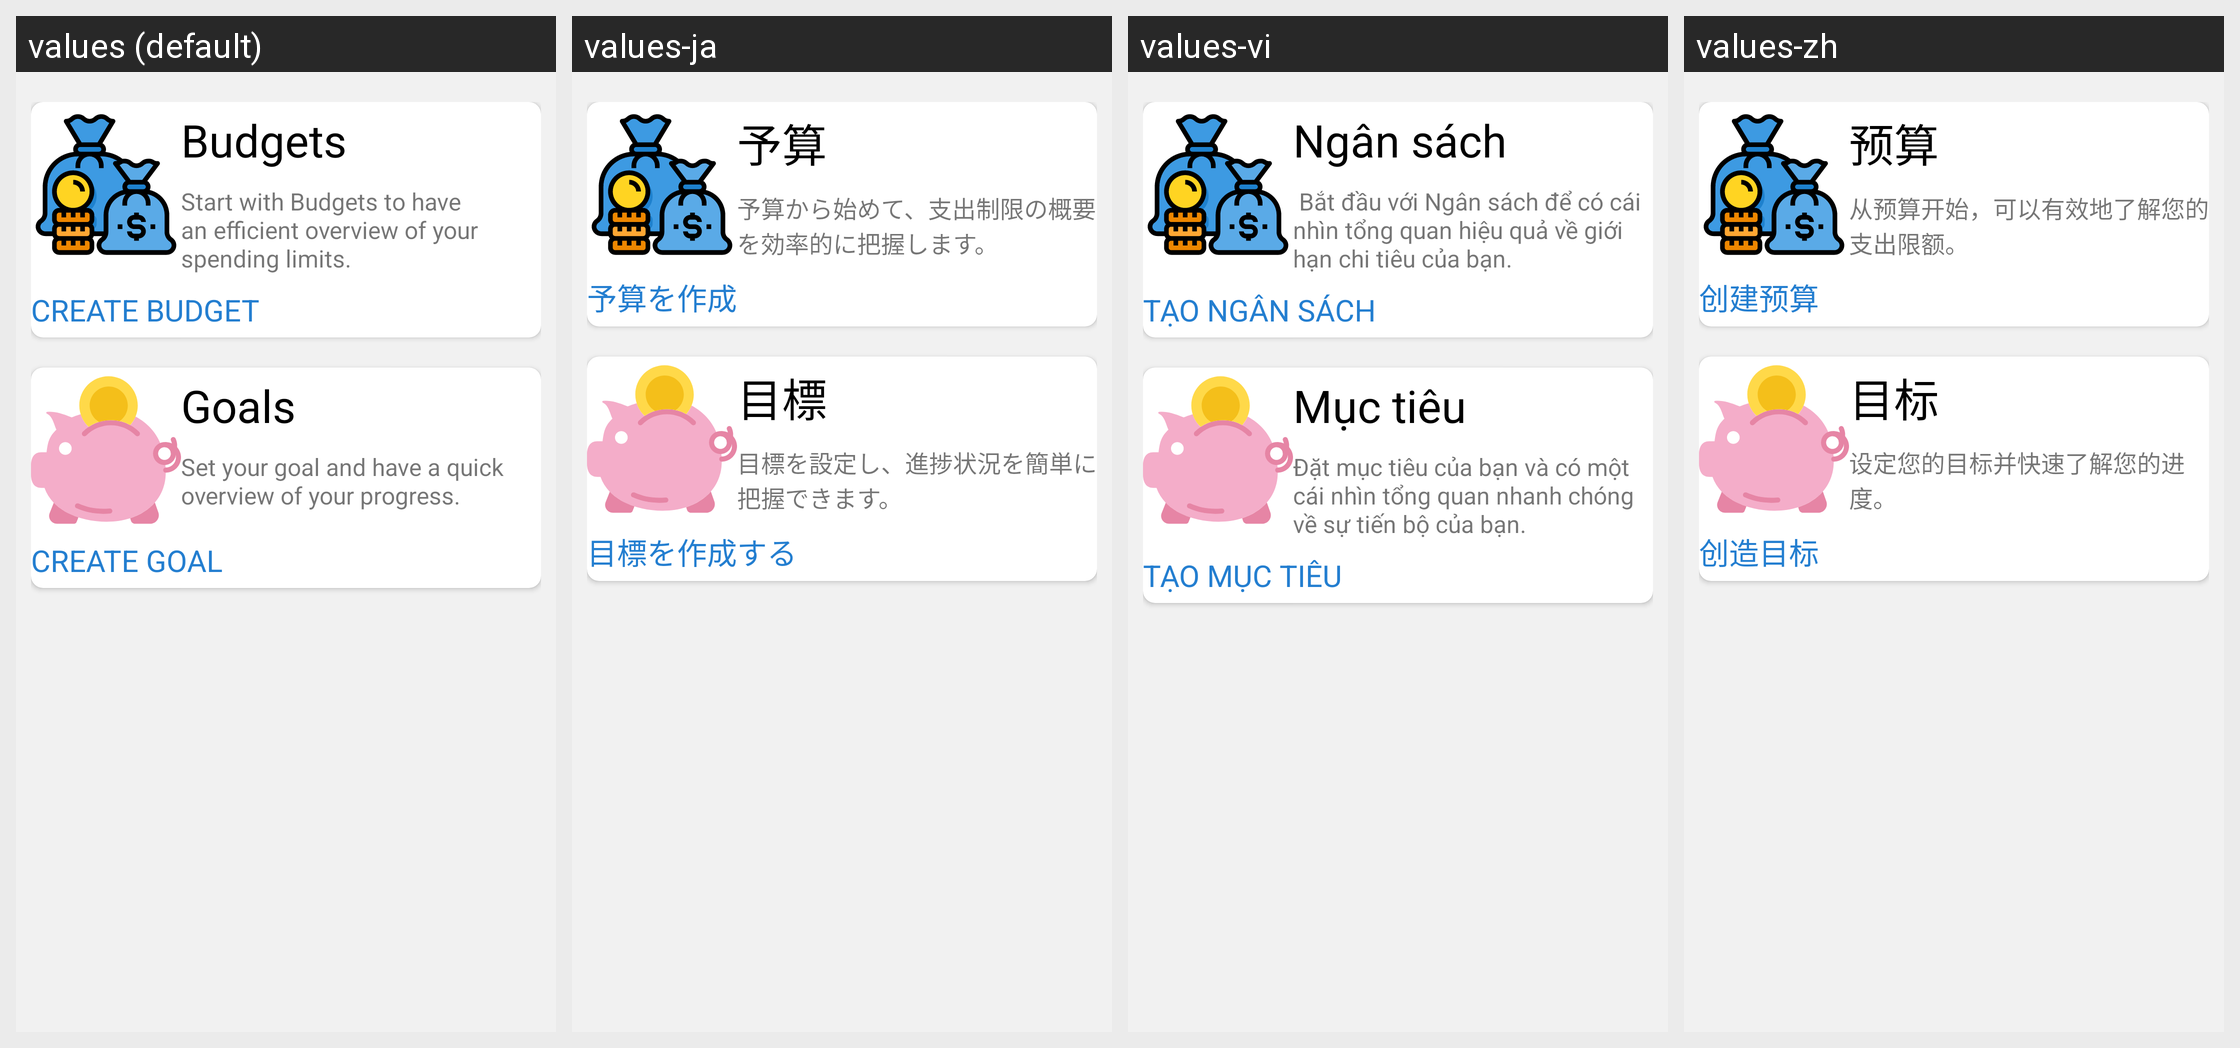

The Android screen above is rendered under several locales of the same app. Produce the string resources it draws, with the default and per-locale values.
Android screen res/layout/fragment_main_budgets.xml rendered under 4 locales, left to right: values (default), values-ja, values-vi, values-zh. Device: Nexus 5 (rendered at 1080×1920; each locale shown at half size, 540×960, under a caption strip naming it); theme Theme.FinancialApp.
Strings drawn on this screen, with the default value and each locale's value (text and hints the layout hard-codes, and strings that could not be matched under every locale, appear in the picture but are not listed):

budgetsTV
  values: Budgets
  values-ja: 予算
  values-vi: Ngân sách
  values-zh: 预算

budget_desTV
  values: Start with Budgets to have an efficient overview of your spending limits.
  values-ja: 予算から始めて、支出制限の概要を効率的に把握します。
  values-vi:  Bắt đầu với Ngân sách để có cái nhìn tổng quan hiệu quả về giới hạn chi tiêu của bạn.
  values-zh: 从预算开始，可以有效地了解您的支出限额。

create_budgetTV
  values: CREATE BUDGET
  values-ja: 予算を作成
  values-vi: TẠO NGÂN SÁCH
  values-zh: 创建预算

goalsTV
  values: Goals
  values-ja: 目標
  values-vi: Mục tiêu
  values-zh: 目标

goals_desTV
  values: Set your goal and have a quick overview of your progress.
  values-ja: 目標を設定し、進捗状況を簡単に把握できます。
  values-vi: Đặt mục tiêu của bạn và có một cái nhìn tổng quan nhanh chóng về sự tiến bộ của bạn. 
  values-zh: 设定您的目标并快速了解您的进度。

create_goalTV
  values: CREATE GOAL
  values-ja: 目標を作成する
  values-vi: TẠO MỤC TIÊU
  values-zh: 创造目标
